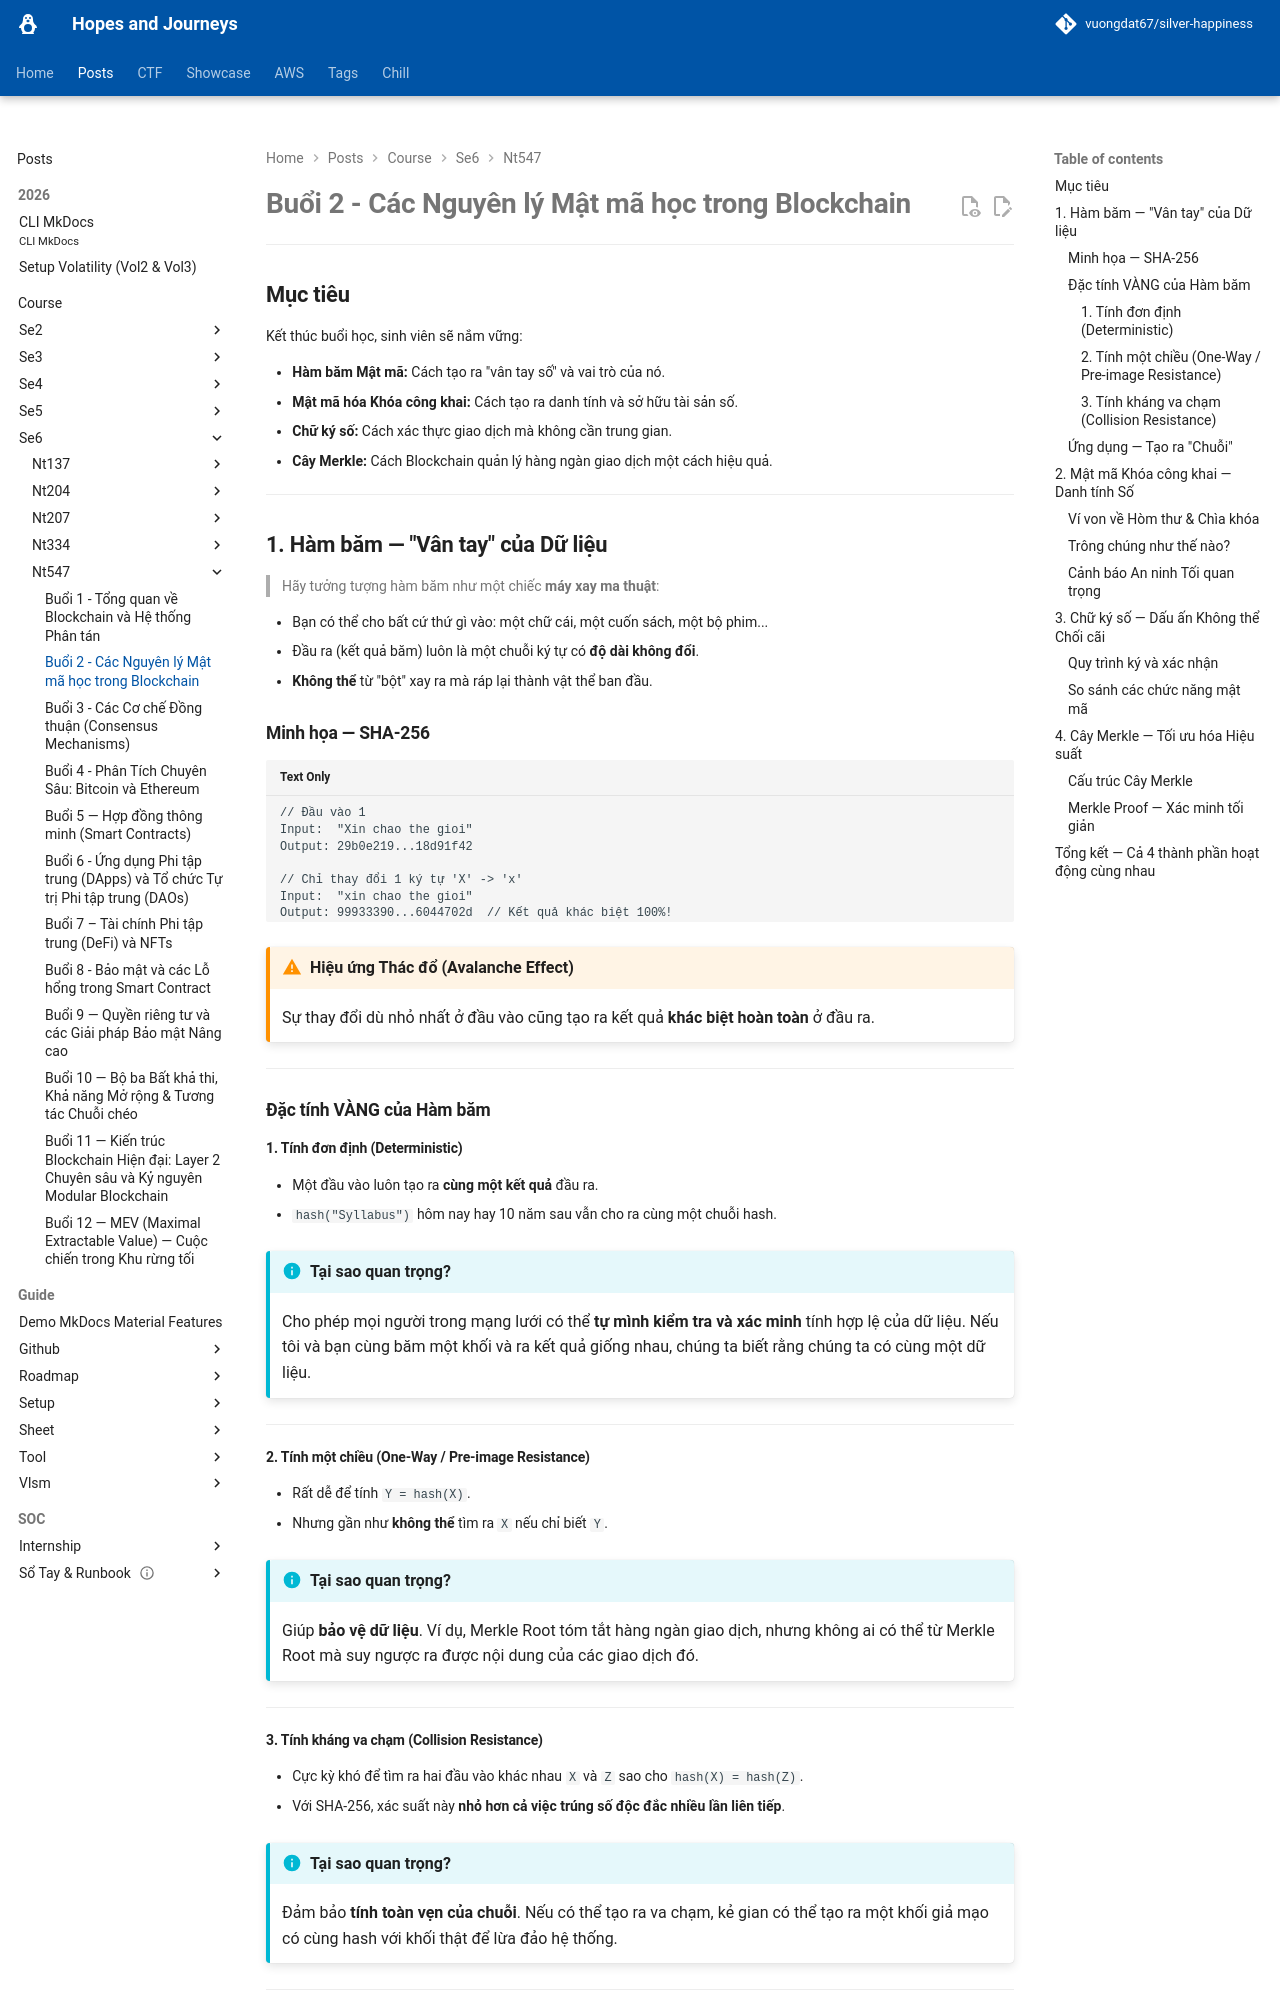

repository: vuongdat67/silver-happiness · page: posts/course/se6/nt547/L2/index.html · generator: mkdocs

# Buổi 2 - Các Nguyên lý Mật mã học trong Blockchain

---

## Mục tiêu

Kết thúc buổi học, sinh viên sẽ nắm vững:

- **Hàm băm Mật mã:** Cách tạo ra "vân tay số" và vai trò của nó.
- **Mật mã hóa Khóa công khai:** Cách tạo ra danh tính và sở hữu tài sản số.
- **Chữ ký số:** Cách xác thực giao dịch mà không cần trung gian.
- **Cây Merkle:** Cách Blockchain quản lý hàng ngàn giao dịch một cách hiệu quả.

---

## 1. Hàm băm — "Vân tay" của Dữ liệu

> Hãy tưởng tượng hàm băm như một chiếc **máy xay ma thuật**:

- Bạn có thể cho bất cứ thứ gì vào: một chữ cái, một cuốn sách, một bộ phim...
- Đầu ra (kết quả băm) luôn là một chuỗi ký tự có **độ dài không đổi**.
- **Không thể** từ "bột" xay ra mà ráp lại thành vật thể ban đầu.

### Minh họa — SHA-256

```text
// Đầu vào 1
Input:  "Xin chao the gioi"
Output: 29b0e219...18d91f42

// Chỉ thay đổi 1 ký tự 'X' -> 'x'
Input:  "xin chao the gioi"
Output: 99933390...6044702d  // Kết quả khác biệt 100%!
```

!!! warning "Hiệu ứng Thác đổ (Avalanche Effect)"
    Sự thay đổi dù nhỏ nhất ở đầu vào cũng tạo ra kết quả **khác biệt hoàn toàn** ở đầu ra.

---

### Đặc tính VÀNG của Hàm băm

#### 1. Tính đơn định (Deterministic)

- Một đầu vào luôn tạo ra **cùng một kết quả** đầu ra.
- `hash("Syllabus")` hôm nay hay 10 năm sau vẫn cho ra cùng một chuỗi hash.

!!! info "Tại sao quan trọng?"
    Cho phép mọi người trong mạng lưới có thể **tự mình kiểm tra và xác minh** tính hợp lệ của dữ liệu. Nếu tôi và bạn cùng băm một khối và ra kết quả giống nhau, chúng ta biết rằng chúng ta có cùng một dữ liệu.

---

#### 2. Tính một chiều (One-Way / Pre-image Resistance)

- Rất dễ để tính `Y = hash(X)`.
- Nhưng gần như **không thể** tìm ra `X` nếu chỉ biết `Y`.

!!! info "Tại sao quan trọng?"
    Giúp **bảo vệ dữ liệu**. Ví dụ, Merkle Root tóm tắt hàng ngàn giao dịch, nhưng không ai có thể từ Merkle Root mà suy ngược ra được nội dung của các giao dịch đó.

---

#### 3. Tính kháng va chạm (Collision Resistance)

- Cực kỳ khó để tìm ra hai đầu vào khác nhau `X` và `Z` sao cho `hash(X) = hash(Z)`.
- Với SHA-256, xác suất này **nhỏ hơn cả việc trúng số độc đắc nhiều lần liên tiếp**.

!!! info "Tại sao quan trọng?"
    Đảm bảo **tính toàn vẹn của chuỗi**. Nếu có thể tạo ra va chạm, kẻ gian có thể tạo ra một khối giả mạo có cùng hash với khối thật để lừa đảo hệ thống.

---

### Ứng dụng — Tạo ra "Chuỗi"

Hàm băm chính là **"chất keo" mật mã học** gắn kết toàn bộ lịch sử của Blockchain. Mỗi khối chứa hash của chính nó và hash của khối trước, tạo ra liên kết bất biến:

```mermaid
graph LR
    A["BLOCK 1<br/>Hash: 6U9P2<br/>Prev: 00000"] -->|6U9P2| B["BLOCK 2<br/>Hash: 8Y5C9<br/>Prev: 6U9P2"]
    B -->|8Y5C9| C["BLOCK 3<br/>Hash: 9L4Z1<br/>Prev: 8Y5C9"]
```

> Đây là cách các khối được liên kết với nhau một cách **bất biến**.

---
